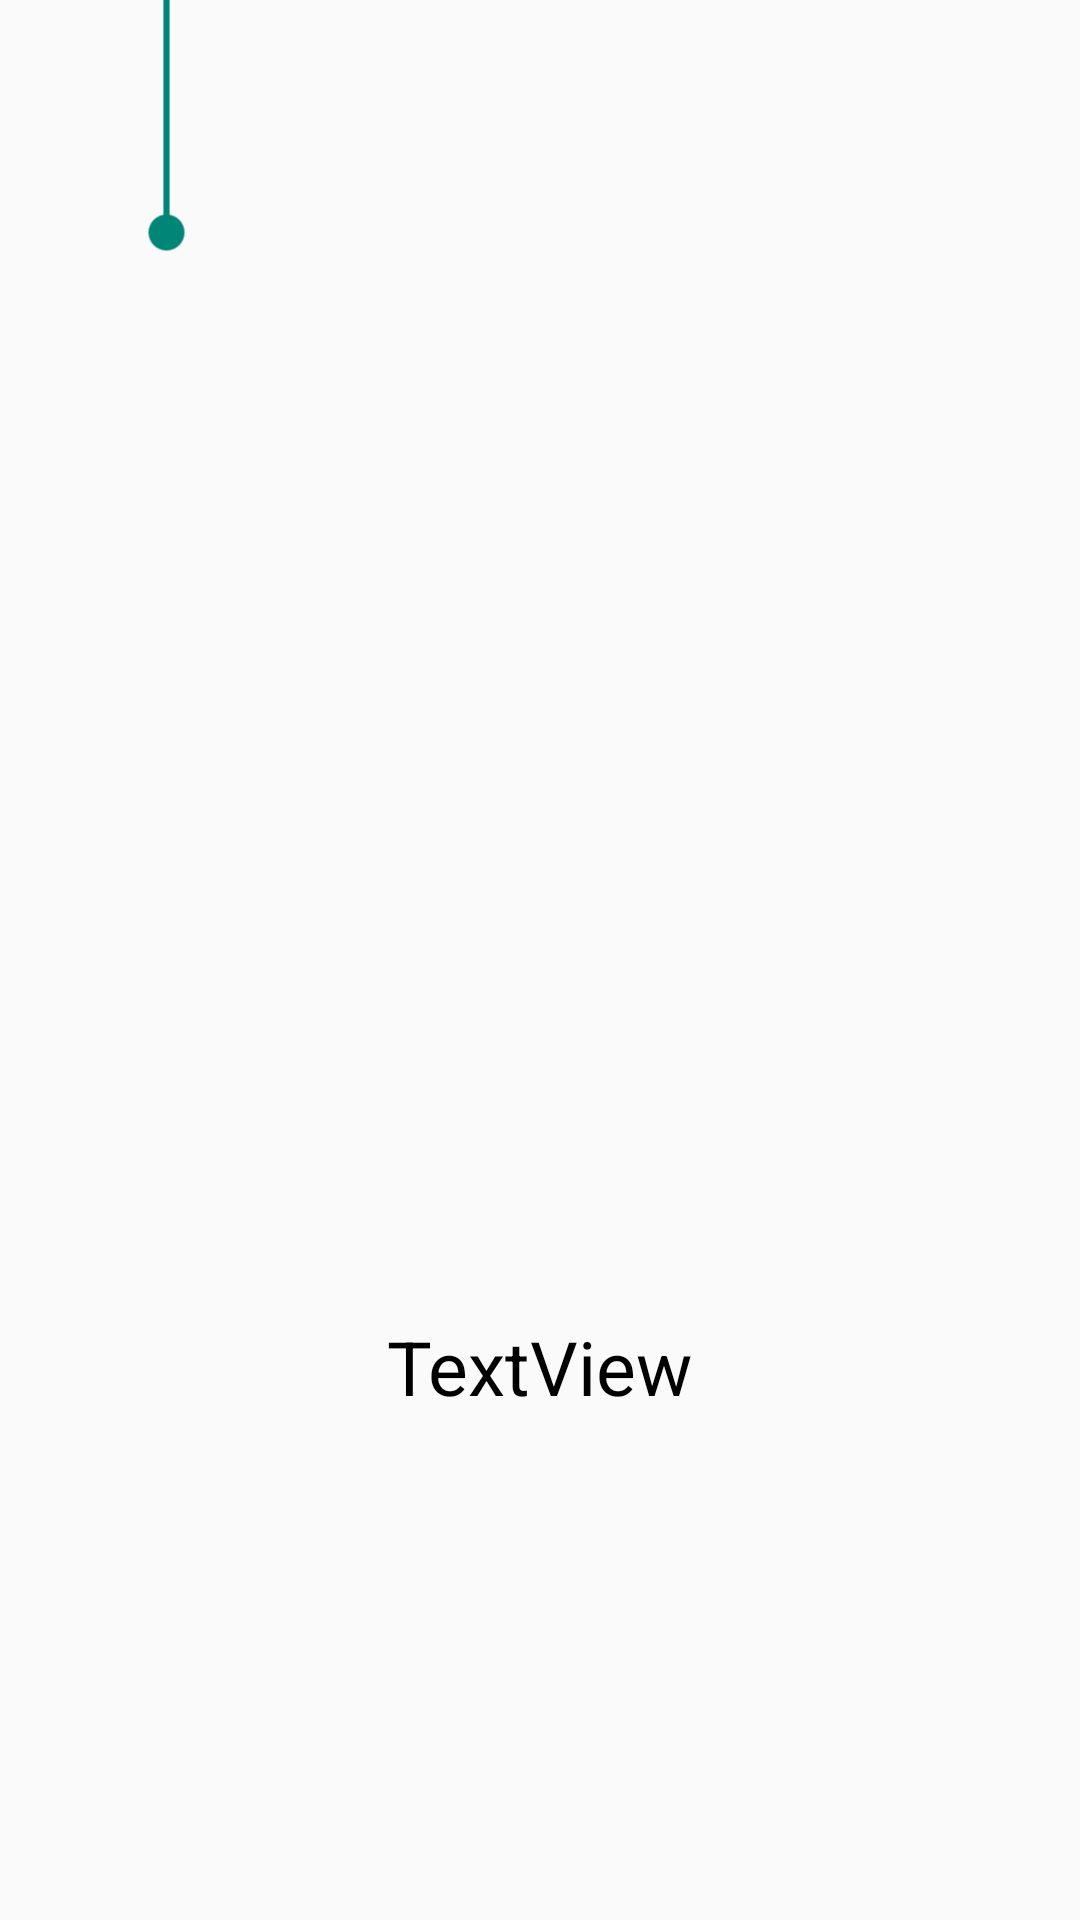

Android layout source for this screen:
<!-- AndroidManifest.xml: application theme Theme.ScoutingAppV3Dark -->
<!-- res/layout/madsion_layout.xml -->
<?xml version="1.0" encoding="utf-8"?>
<androidx.constraintlayout.widget.ConstraintLayout xmlns:android="http://schemas.android.com/apk/res/android"
    xmlns:app="http://schemas.android.com/apk/res-auto"
    xmlns:tools="http://schemas.android.com/tools"
    android:layout_width="match_parent"
    android:layout_height="match_parent">

    <SeekBar
        android:id="@+id/JokeSlider"
        style="@style/Widget.AppCompat.SeekBar.Discrete"
        android:layout_width="177dp"
        android:layout_height="38dp"
        android:layout_marginStart="175dp"
        android:layout_marginTop="490dp"
        android:layout_marginEnd="195dp"
        android:layout_marginBottom="223dp"
        android:max="400"
        android:progress="3"
        app:layout_constraintBottom_toBottomOf="parent"
        app:layout_constraintEnd_toEndOf="parent"
        app:layout_constraintStart_toStartOf="parent"
        app:layout_constraintTop_toTopOf="parent" />

    <TextView
        android:id="@+id/JokePoints"
        android:layout_width="wrap_content"
        android:layout_height="wrap_content"
        android:text="TextView"
        app:layout_constraintBottom_toTopOf="@+id/JokeSlider"
        app:layout_constraintEnd_toEndOf="parent"
        app:layout_constraintStart_toStartOf="parent" />

    <SeekBar
        android:id="@+id/SignOut"
        style="@style/Widget.AppCompat.SeekBar.Discrete"
        android:layout_width="111dp"
        android:layout_height="76dp"
        android:max="1"
        android:progress="1"
        android:rotation="90"
        app:layout_constraintStart_toStartOf="parent"
        app:layout_constraintTop_toTopOf="parent" />

</androidx.constraintlayout.widget.ConstraintLayout>
<!-- resources referenced by this layout -->
<resources>
  <style name="Theme.ScoutingAppV3Dark" parent="Theme.AppCompat.DayNight.NoActionBar">
          
          <item name="android:textSize">25sp</item>
          <item name="android:textColor">@color/md_theme_light_scrim</item>
          <item name="android:buttonTint">@color/md_theme_light_tertiary1</item>
      </style>
  <color name="md_theme_light_scrim">#000000</color>
  <color name="md_theme_light_tertiary1">#0B4D26</color>
</resources>
